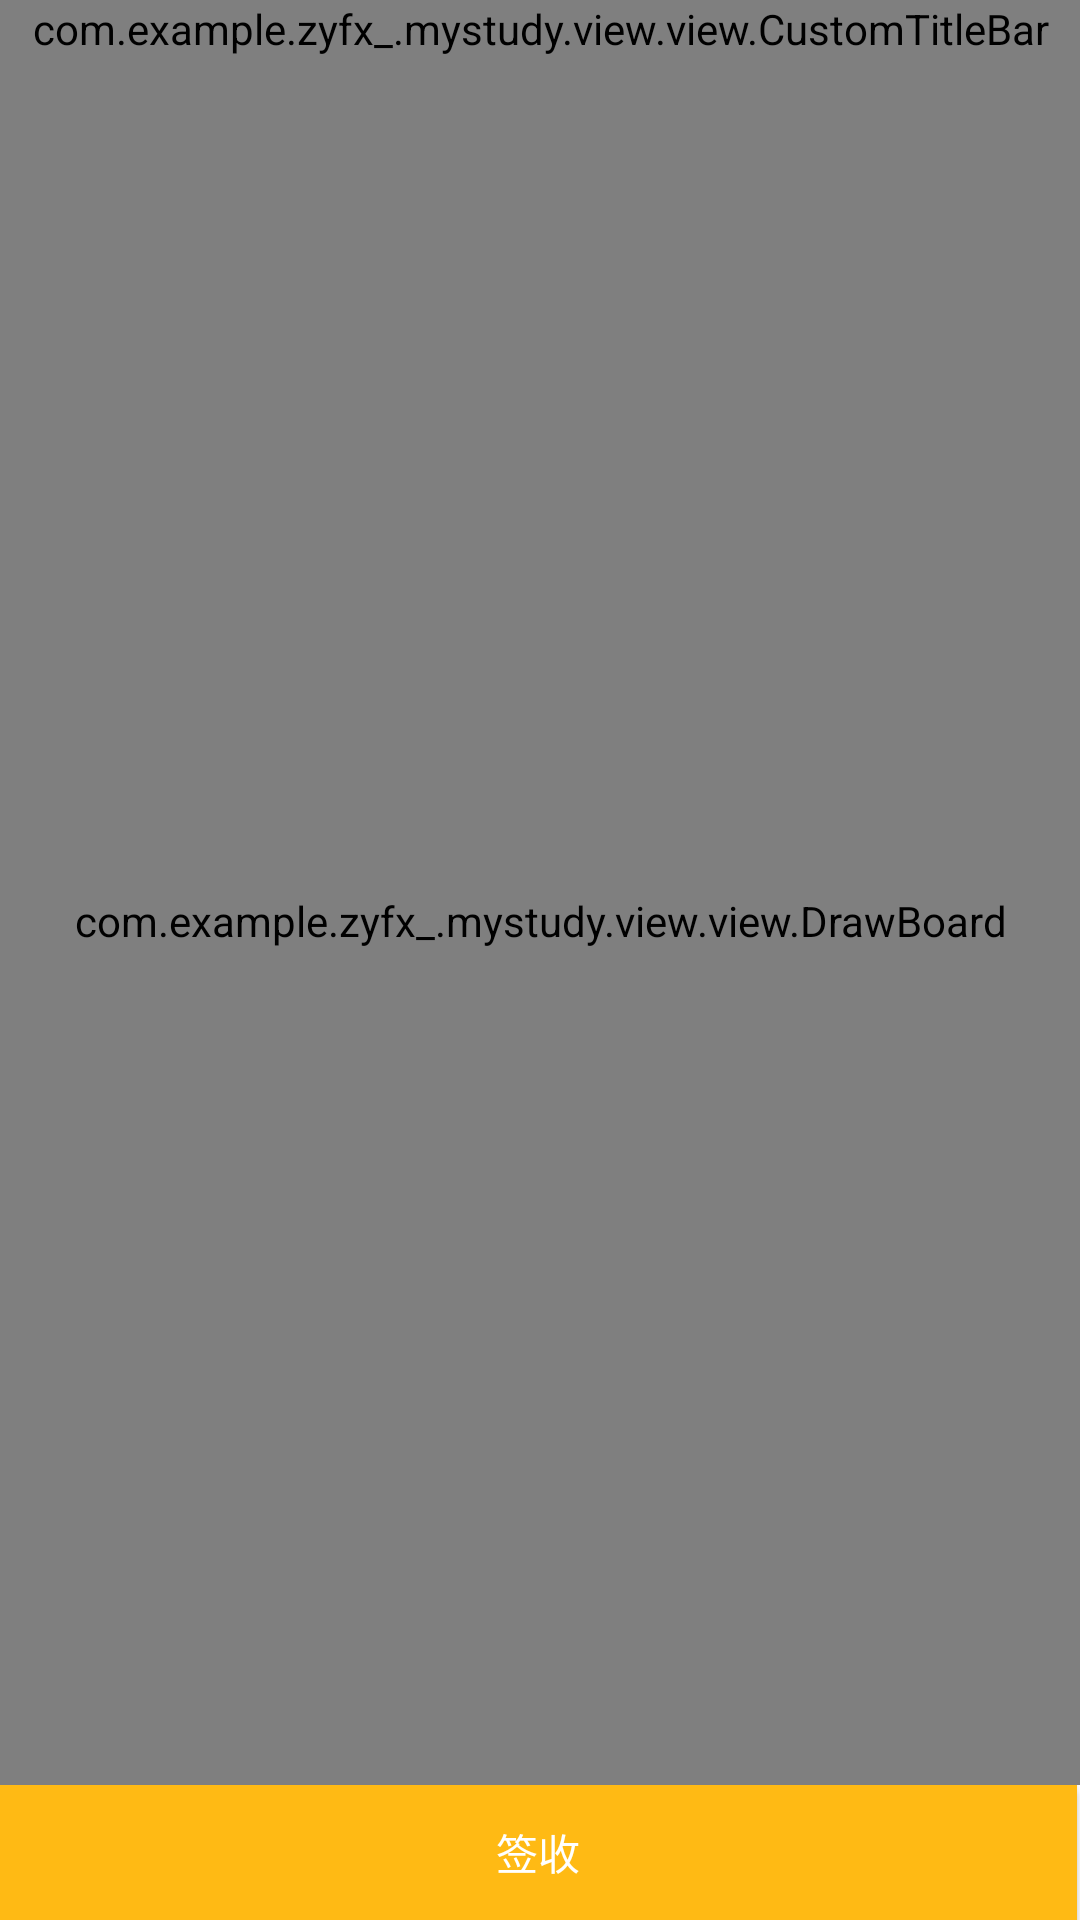

Android layout source for this screen:
<!-- AndroidManifest.xml: application theme AppTheme -->
<!-- res/layout/activity_draw_board.xml -->
<?xml version="1.0" encoding="utf-8"?>
<LinearLayout xmlns:android="http://schemas.android.com/apk/res/android"
    xmlns:app="http://schemas.android.com/apk/res-auto"
    xmlns:tools="http://schemas.android.com/tools"
    android:layout_width="match_parent"
    android:layout_height="match_parent"
    android:background="@color/white"
    android:orientation="vertical"
    tools:ignore="all">

    <com.example.zyfx_.mystudy.view.view.CustomTitleBar
        android:id="@+id/titleBar"
        android:layout_width="match_parent"
        android:layout_height="wrap_content"
        app:titleText="签收" />

    <com.example.zyfx_.mystudy.view.view.DrawBoard
        android:id="@+id/drawBoard"
        android:layout_width="match_parent"
        android:layout_height="0dp"
        android:layout_weight="1"
        android:background="@color/white" />

    <LinearLayout
        android:layout_width="match_parent"
        android:layout_height="45dp"
        android:orientation="horizontal">

        <Button
            android:id="@+id/btnConfirm"
            android:layout_width="0dp"
            android:layout_height="match_parent"
            android:layout_weight="1"
            android:background="#ffba14"
            android:text="签收"
            android:textColor="@color/white" />

        <View
            android:layout_width="1dp"
            android:layout_height="match_parent"
            android:background="@color/white" />

        <Button
            android:id="@+id/btnCancel"
            android:layout_width="0dp"
            android:layout_height="match_parent"
            android:layout_weight="1"
            android:background="#32CB3B"
            android:text="取消"
            android:textColor="@color/white"
            android:visibility="gone" />
    </LinearLayout>

</LinearLayout>
<!-- resources referenced by this layout -->
<resources>
  <color name="white">#ffffff</color>
  <style name="AppTheme" parent="Theme.AppCompat.Light.DarkActionBar">
          
          <item name="colorPrimary">@color/colorPrimary</item>
          <item name="colorPrimaryDark">@color/colorPrimaryDark</item>
          <item name="colorAccent">@color/colorAccent</item>
          <item name="windowNoTitle">true</item>
          <item name="windowActionBar">false</item>
          <item name="android:windowActionBar">false</item>
          <item name="android:windowAnimationStyle">@style/common_activity_anim</item>
          <item name="android:windowIsTranslucent">true</item>
          <item name="android:windowBackground">@android:color/transparent</item>
          <item name="android:textAllCaps">false</item>
  
      </style>
  <color name="colorPrimary">#146e6e</color>
  <color name="colorPrimaryDark">#083939</color>
  <color name="colorAccent">#FF4081</color>
  <style name="common_activity_anim" parent="@android:style/Animation">
          <item name="android:activityOpenEnterAnimation">@anim/slide_in_right</item>
          <item name="android:activityOpenExitAnimation">@anim/slide_out_left</item>
          <item name="android:activityCloseEnterAnimation">@anim/slide_in_left</item>
          <item name="android:activityCloseExitAnimation">@anim/slide_out_right</item>
      </style>
</resources>
